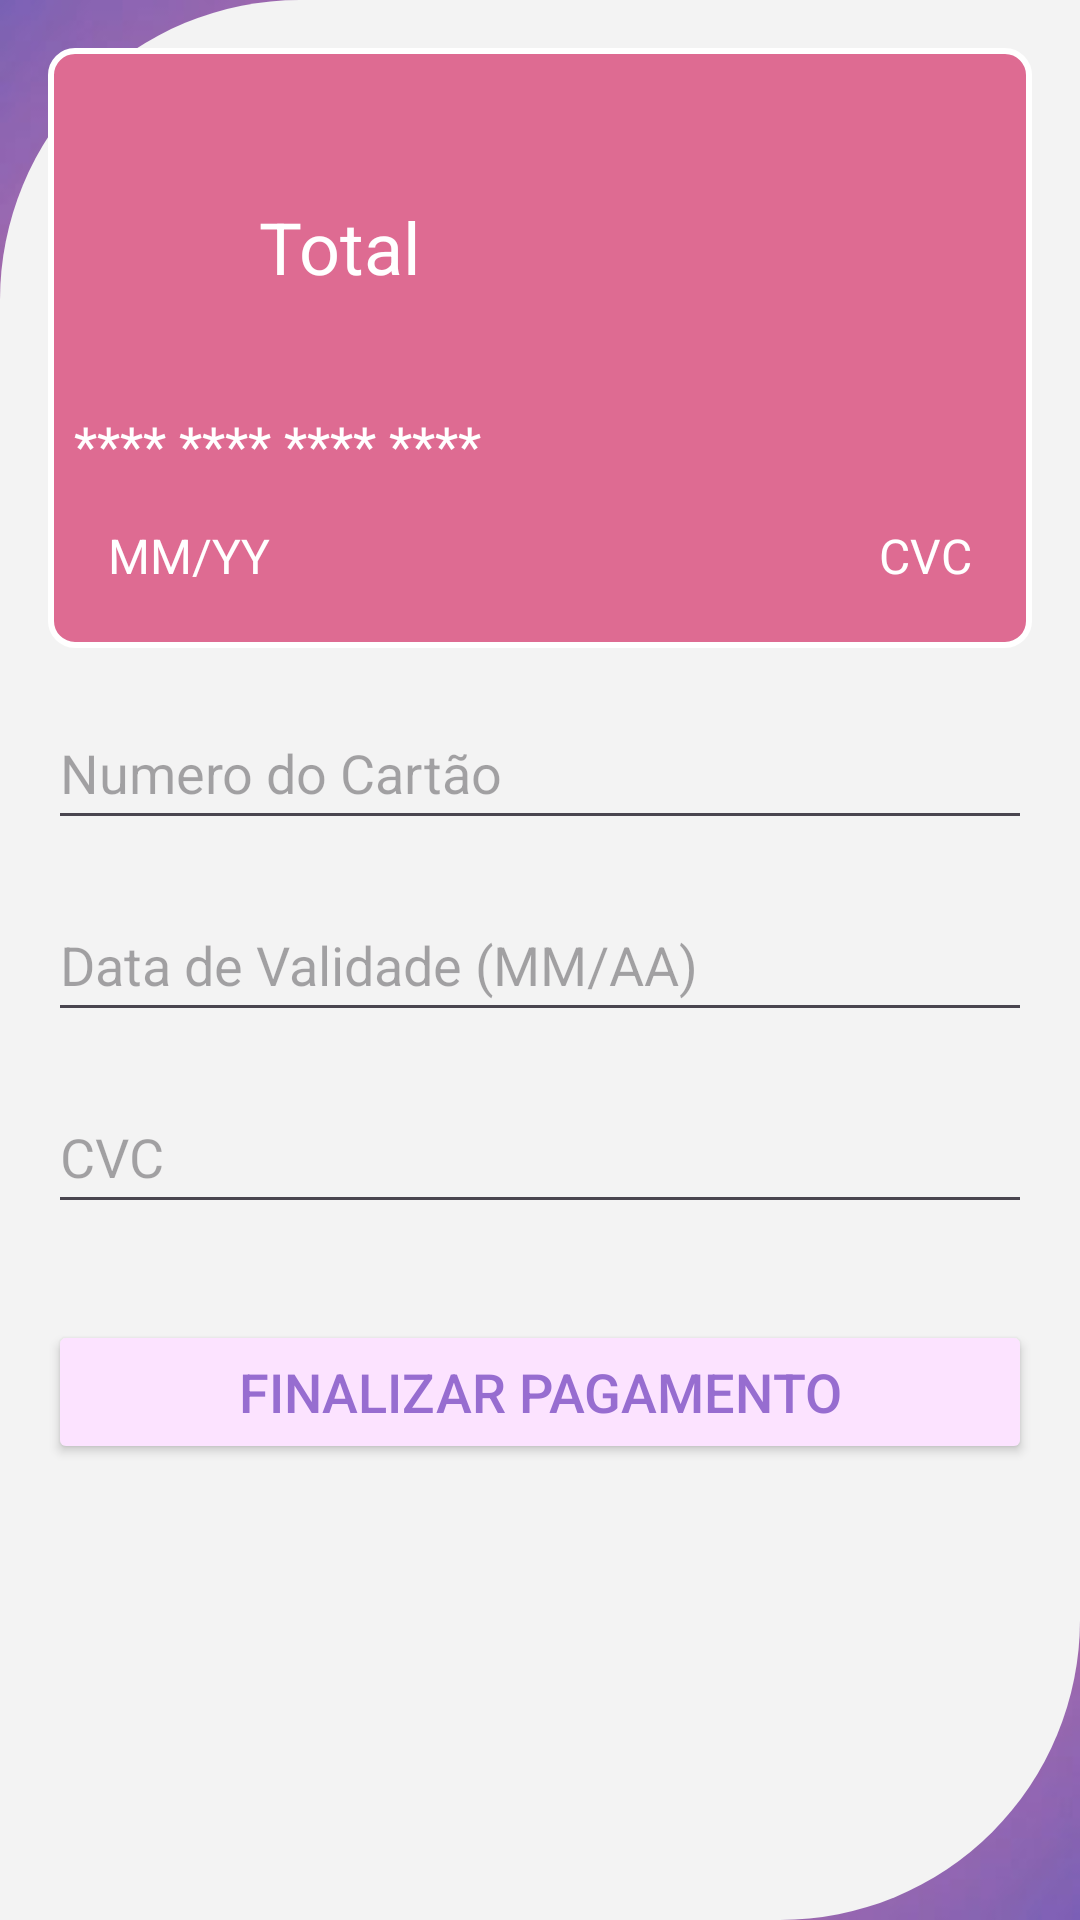

Write the Android layout XML for this screen, with the resource values it uses.
<!-- AndroidManifest.xml: application theme Theme.LoginListagem -->
<!-- res/layout/payment_activity.xml -->
<RelativeLayout xmlns:android="http://schemas.android.com/apk/res/android"
    xmlns:tools="http://schemas.android.com/tools"
    android:layout_width="match_parent"
    android:layout_height="match_parent"
    android:background="@drawable/fundo"
    tools:context=".PaymentActivity">

    <ScrollView
        android:layout_width="match_parent"
        android:layout_height="match_parent"
        android:background="@drawable/bordadefundo">

        <LinearLayout
            android:layout_width="match_parent"
            android:layout_height="wrap_content"
            android:orientation="vertical"
            android:padding="16dp">

            
            <RelativeLayout
                android:layout_width="match_parent"
                android:layout_height="200dp"
                android:layout_marginBottom="16dp">

                <ImageView
                    android:id="@+id/cardImage"
                    android:layout_width="match_parent"
                    android:layout_height="match_parent"
                    android:src="@drawable/cartaofundo" />

                <ImageView
                    android:id="@+id/visa"
                    android:layout_width="151dp"
                    android:layout_height="68dp"
                    android:layout_alignParentEnd="true"
                    android:src="@drawable/visa" />

                <TextView
                    android:id="@+id/cardNumberText"
                    android:layout_width="344dp"
                    android:layout_height="wrap_content"
                    android:layout_marginTop="120dp"
                    android:text="  **** **** **** ****"
                    android:textColor="#FFFFFF"
                    android:textSize="18sp" />

                <TextView
                    android:id="@+id/cardExpirationText"
                    android:layout_width="wrap_content"
                    android:layout_height="wrap_content"
                    android:layout_alignParentBottom="true"
                    android:layout_marginBottom="20dp"
                    android:layout_marginStart="20dp"
                    android:text="MM/YY"
                    android:textColor="#FFFFFF"
                    android:textSize="16sp" />

                <TextView
                    android:id="@+id/cardCVCText"
                    android:layout_width="wrap_content"
                    android:layout_height="wrap_content"
                    android:layout_alignParentBottom="true"
                    android:layout_marginBottom="20dp"
                    android:layout_alignParentEnd="true"
                    android:layout_marginEnd="20dp"
                    android:text="CVC"
                    android:textColor="#FFFFFF"
                    android:textSize="16sp" />

                <TextView
                    android:id="@+id/totalValueText"
                    android:layout_width="194dp"
                    android:layout_height="30dp"
                    android:layout_marginTop="50dp"
                    android:layout_marginBottom="16dp"
                    android:gravity="center_horizontal"
                    android:minHeight="48dp"
                    android:textColor="#FFFF"
                    android:text="Total"
                    android:textSize="24sp" />

            </RelativeLayout>

            <EditText
                android:id="@+id/cardNumberInput"
                android:layout_width="match_parent"
                android:layout_height="wrap_content"
                android:hint="Numero do Cartão"
                android:inputType="number"
                android:minHeight="48dp"
                android:layout_marginBottom="16dp" />

            <EditText
                android:id="@+id/cardExpirationInput"
                android:layout_width="match_parent"
                android:layout_height="wrap_content"
                android:hint="@string/card_expiration"
                android:inputType="date"
                android:minHeight="48dp"
                android:layout_marginBottom="16dp" />

            <EditText
                android:id="@+id/cardCVCInput"
                android:layout_width="match_parent"
                android:layout_height="wrap_content"
                android:hint="@string/cvc"
                android:inputType="number"
                android:minHeight="48dp"
                android:layout_marginBottom="16dp" />

            <RadioGroup
                android:id="@+id/addressRadioGroup"
                android:layout_width="match_parent"
                android:layout_height="wrap_content"
                android:layout_marginBottom="16dp" />

            <Button
                android:id="@+id/finishPaymentButton"
                android:layout_width="match_parent"
                android:layout_height="wrap_content"
                android:backgroundTint="#FFFCE3FF"
                android:textSize="18sp"
                android:textColor="#FF976DD0"
                android:text="@string/finish_payment" />

        </LinearLayout>
    </ScrollView>

</RelativeLayout>
<!-- resources referenced by this layout -->
<resources>
  <!-- drawable bordadefundo (drawable) -->
  <?xml version="1.0" encoding="utf-8"?>
  <shape android:shape="rectangle" xmlns:android="http://schemas.android.com/apk/res/android">
      <corners
          android:topLeftRadius="100dp"
          android:topRightRadius="0dp"
          android:bottomLeftRadius="0dp"
          android:bottomRightRadius="100dp"/>
      <solid android:color="#FFF3F3F3"/>
      <size android:height="564dp" android:width="479dp"/>
  </shape>
  <!-- drawable cartaofundo (drawable) -->
  <?xml version="1.0" encoding="utf-8"?>
  <shape xmlns:android="http://schemas.android.com/apk/res/android">
      <solid android:color="#FFDE6B92"/>
      <stroke android:width="2dp" android:color="#FFFFFF"/>
      <corners android:radius="8dp"/>
  </shape>
  <!-- drawable fundo: jpg bitmap (drawable, 11654 bytes) -->
  <string name="card_expiration">Data de Validade (MM/AA)</string>
  <string name="cvc">CVC</string>
  <string name="finish_payment">Finalizar Pagamento</string>
  <style name="Theme.LoginListagem" parent="Base.Theme.LoginListagem" />
  <style name="Base.Theme.LoginListagem" parent="Theme.Material3.DayNight.NoActionBar">
          
          
      </style>
</resources>
